Run: headless pygame with SDL's dummy video driver; simulated clock (each Clock.tick advances the game by its frame time, no real sleeping); random seed 0; keys injected as events and as key.get_pressed() state; mouse plan: one left click at the window centre at the start of phase 2, then a move to the lower-right quarter at the start of phase 3.
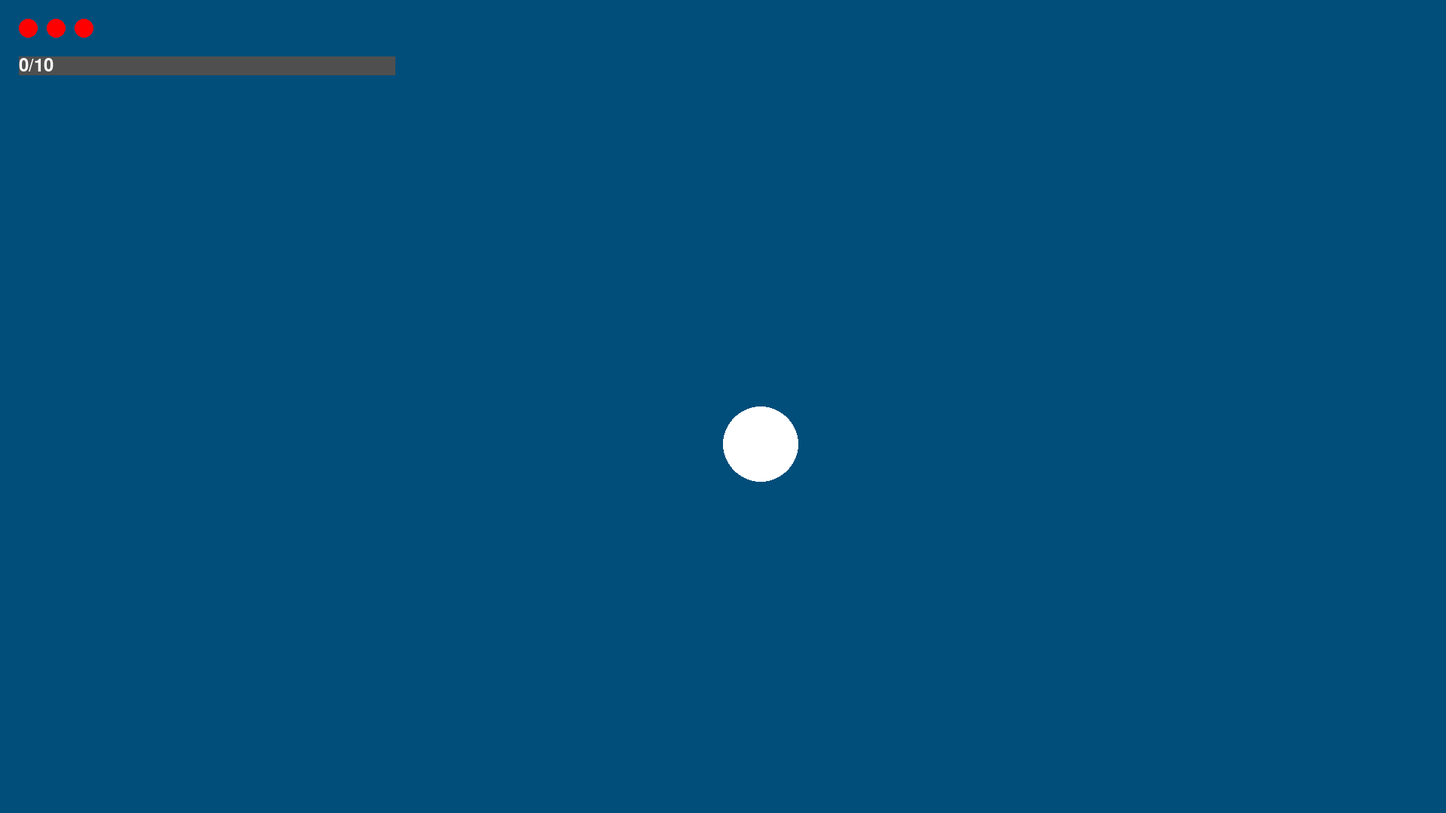
Frame 1 of 4 · flips 1–60 · no input
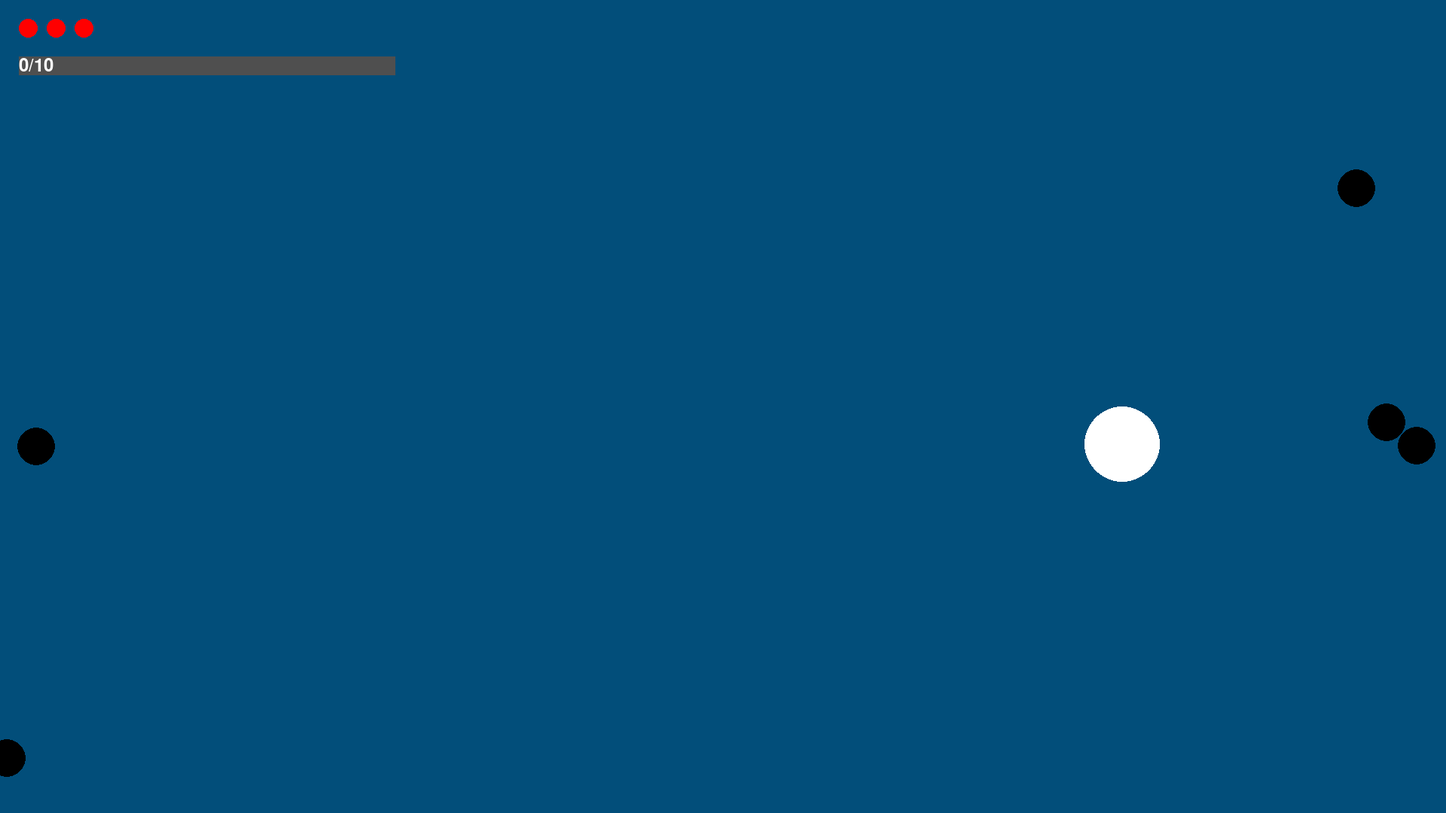
Frame 2 of 4 · flips 61–180 · clicked the window centre · tapped SPACE, RETURN · held RIGHT (→), D
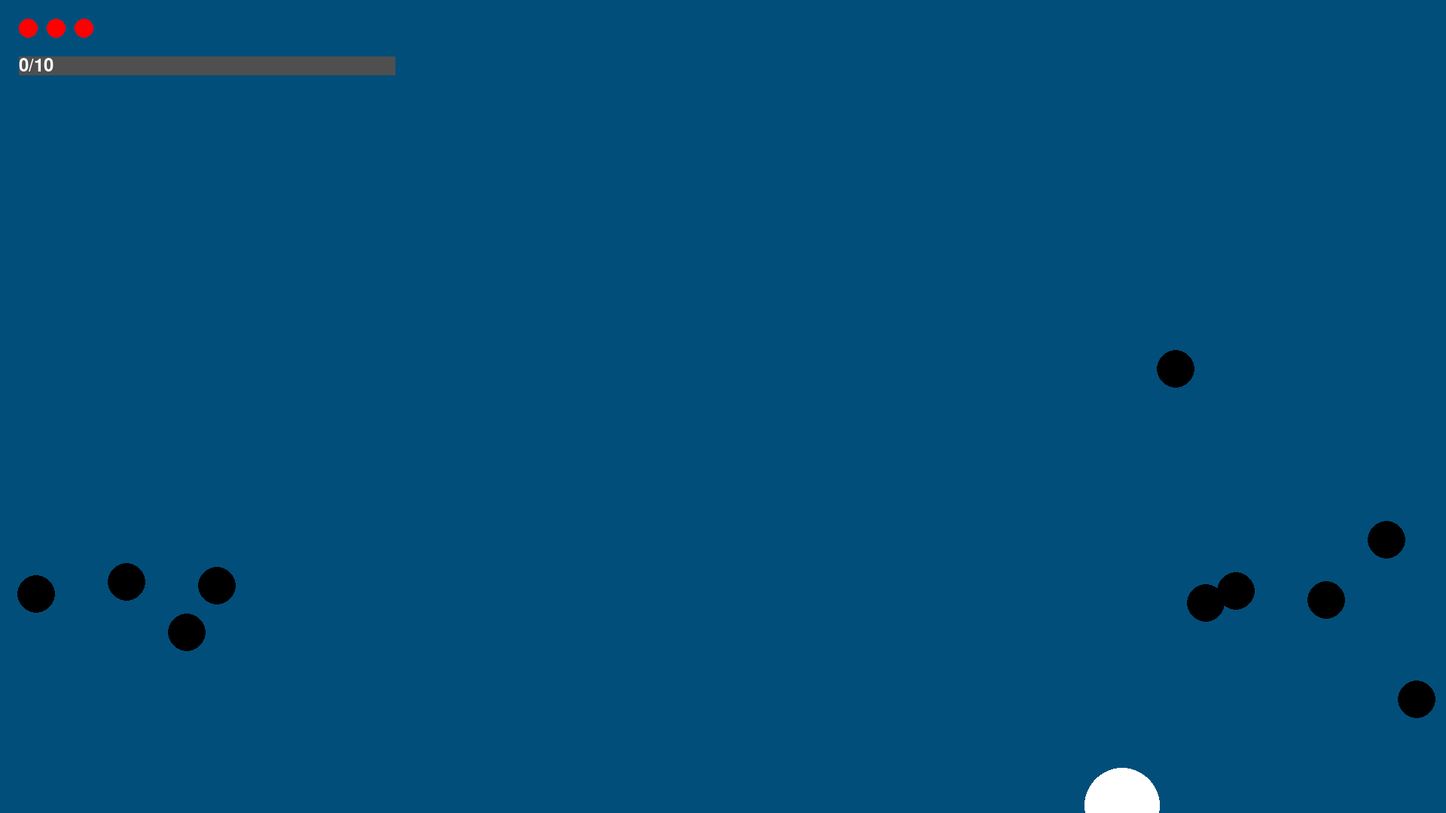
Frame 3 of 4 · flips 181–300 · moved the mouse to the lower-right quarter · held DOWN (↓), S
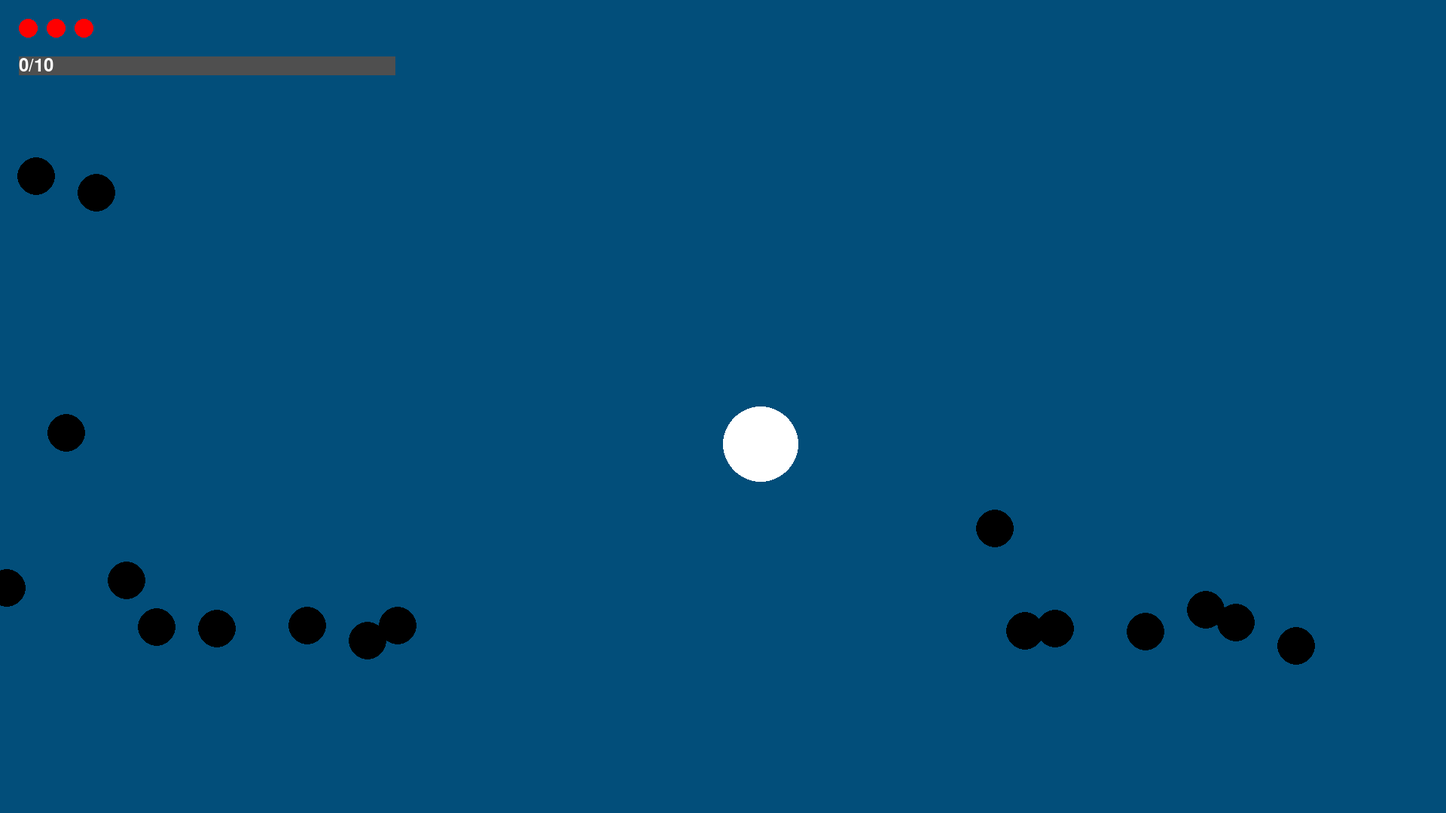
Frame 4 of 4 · flips 301–420 · held LEFT (←), A, UP (↑), W

The pygame program that drew these frames:

import pygame as py
from random import choice, randint

class Upgrade:
    def __init__(self, name, stat, amount, rarity, description):
        self.name = name
        self.stat = stat
        self.amount = amount
        self.rarity = rarity
        self.description = description

class Enemy:
    def __init__(self, x, y, collider, velX, velY, speed, health):
        self.x = x
        self.y = y
        self.collider = collider
        self.velX = velX
        self.velY = velY
        self.speed = speed
        self.health = health

class Bullet:
    def __init__(self, x, y, collider, velX, velY, pierce):
        self.x = x
        self.y = y
        self.collider = collider
        self.velX = velX
        self.velY = velY
        self.pierce = pierce
        self.remainingPierce = pierce

py.init()

potUpgradesRaw = [
    Upgrade("Vitality", "Max Health", 1, "common", "Increases Max Health by 1"),
    Upgrade("Big Vitality", "Max Health", 2, "rare", "Increases Max Health by 2"),
    Upgrade("Huge Vitality", "Max Health", 3, "epic", "Increases Max Health by 3"),
    Upgrade("Pakistinian Vitality", "Max Health", 5, "pakistinian", "Increases Max Health by 5"),
    Upgrade("Haste", "Player Speed", 1, "common", "Increases Speed by 1"),
    Upgrade("Quick", "Player Speed", 2, "rare", "Increases Speed by 2"),
    Upgrade("Lightning Fast", "Player Speed", 3, "epic", "Increases Speed by 3"),
    Upgrade("Speed of Pakistan", "Player Speed", 5, "pakistinian", "Increases Speed by 5"),
    Upgrade("Quick Hands", "Reload Time", 0.9, "common", "Increases Reload Speed"),
    Upgrade("Dexterous", "Reload Time", 0.8, "rare", "Greatly Increases Reload Speed"),
    Upgrade("Reloader", "Reload Time", 0.7, "epic", "Massively Increases Reload Speed"),
    Upgrade("Pakistinian Dexterity", "Reload Time", 0.55, "pakistinian", "Increases Reload Speed to an Unreasonable Degree"),
    Upgrade("Full Heal", "Full Heal", 0, "common", "Recovers All Health"),
    Upgrade("Better Gunpowder", "Bullet Speed", 2, "common", "Increases Bullet Speed"),
    Upgrade("Boom Juice", "Bullet Speed", 4, "rare", "Greatly Increases Bullet Speed"),
    Upgrade("Max Propulsion", "Bullet Speed", 6, "epic", "Massively Increases Bullet Speed"),
    Upgrade("Speed of Light", "Bullet Speed", 10, "pakistinian", "Bullets go the speed of light"),
    Upgrade("Smarts", "Knowledge", 1, "common", "Increases XP per kill by 1"),
    Upgrade("Intelligent", "Knowledge", 2, "rare", "Increases XP per kill by 2"),
    Upgrade("Genius", "Knowledge", 3, "epic", "Increases XP per kill by 3"),
    Upgrade("Infinite Wisdom", "Knowledge", 5, "pakistinian", "Increases XP per kill by 5"),
    Upgrade("Pointy Projectiles", "Pierce", 1, "common", "Increases bullet pierce by 1"),
    Upgrade("Blade Bullets", "Pierce", 2, "rare", "Increases bullet pierce by 2"),
    Upgrade("Sharp Shooting", "Pierce", 3, "epic", "Increases bullet pierce by 3"),
    Upgrade("Pakistinian Pew-Pew", "Pierce", 4, "pakistinian", "Increases bullet pierce by 4"),
]

potUpgrades = []

# Converts the rarity of upgrades into option weights
for i in potUpgradesRaw:
    match i.rarity:
        case "common":
            for j in range(10): potUpgrades.append(i)
        case "rare":
            for j in range(5): potUpgrades.append(i)
        case "epic":
            for j in range(3): potUpgrades.append(i)
        case "pakistinian":
            for j in range(1): potUpgrades.append(i)

# Screen Parameters
SCREEN_WIDTH = 1920
SCREEN_HEIGHT = 1080

# Colors
RED = (255, 0, 0)
BLACK = (0, 0, 0)
GREEN = (6, 69, 23)
BROWN = (82, 49, 2)
PLAYER_COLOR = (242, 177, 97)
SKY_BLUE = (2, 78, 122)
YELLOW = (194, 177, 27)
WHITE = (255, 255, 255)
GREY = (79, 79, 79)
XP_GREEN = (0, 255, 38)
BLUE = (7, 0, 112)
PURPLE = (143, 0, 214)

# Pygame Setup
running = True
screen = py.display.set_mode((SCREEN_WIDTH, SCREEN_HEIGHT))
clock = py.time.Clock()
py.display.set_caption("Pakistan's Bombastic Rougelike")

# Player
playerX = SCREEN_WIDTH / 2
playerY = SCREEN_HEIGHT / 2
playerSpeed = 4

# Gun Reloading
reloading = False
reloadClock = 0
reloadTime = 15

# Bullets
bullets = []
bulletSpeed = 10
bulletPierce = 1

# Enemies
regfoes = []
regColliders = []
regSpawnClock = 0
regFoeSpeed = 2
acceleration = 0.067

# Spawn Rate
regSpawnTime = 20
regSpawnIncreaseTime = 420
regSpawnIncreaseClock = 0
minSpawnTime = 2

# Health
maxHealth = 3
health = 3

# XP
xp = 0
upgradeReq = 10
knowledge = 1 
xp_bar_lengnth = 500
xp_bar_start = 25

# Text
font = py.font.Font(None, 36)
bigFont = py.font.Font(None, 72)

def getColor(rarity): # Returns a color based on rarity (for upgrade cards)
    match rarity:
        case "common": return GREY
        case "rare": return BLUE
        case "epic": return PURPLE
        case "pakistinian": return YELLOW

def get_foe_pos(): # For spawning enemies; spawns an enemy outside of the screen
    global SCREEN_WIDTH
    global SCREEN_HEIGHT
 
    out = []
 
    spawnOption = ["above", "below"] 
    option = choice(spawnOption)
 
    if option == "above":
        out.append(-150)
    else:
        out.append(SCREEN_WIDTH + 150)

    option = choice(spawnOption)

    out.append(randint(-150, SCREEN_HEIGHT + 150))

    return out

def LevelUpOptions(playerSpeed, playerHealth, maxHealth, bulletReload, bulletSpeed, knowledge, pierce): # Runs all logic for upgrading the player
    global potUpgrades
    global running

    def applyUpgrade(playerSpeed, playerHealth, maxHealth, bulletReload, bulletSpeed, knowledge, pierce, stat, amount): # Actually applies the upgrades
        match stat:
            case "Max Health":
                maxHealth += amount
                playerHealth += amount
            case "Player Speed":
                playerSpeed += amount
            case "Reload Time":
                bulletReload *= amount
            case "Full Heal":
                playerHealth = maxHealth
            case "Bullet Speed":
                bulletSpeed += amount
            case "Knowledge":
                knowledge += amount
            case "Pierce":
                pierce += amount

        return playerSpeed, playerHealth, maxHealth, bulletReload, bulletSpeed, knowledge, pierce

    # Setup
    upgrades = []
    rects = []
    for i in range(3): 
        upgrades.append(choice(potUpgrades))
        rect = py.Rect(i * (SCREEN_WIDTH / 3) + 12, 100, (SCREEN_WIDTH / 3) - 25, SCREEN_HEIGHT - 200)
        rects.append(rect)

    while running:
        # Title Text 
        screen.fill(WHITE)
        texty = bigFont.render("Choose An Upgrade!", True, BLACK)
        screen.blit(texty, (25, 25, SCREEN_WIDTH - 50, 50))
        
        # Draws the upgrade boxes
        for i in range(3):   
            color = getColor(upgrades[i].rarity)
            py.draw.rect(screen, color, rects[i])

            text_surface = font.render(upgrades[i].name, True, WHITE)
            screen.blit(text_surface, (i * (SCREEN_WIDTH / 3) + 25, 200, (SCREEN_WIDTH / 3) - 75, 100))

            text_surface_two = font.render(upgrades[i].description, True, WHITE)
            screen.blit(text_surface_two, (i * (SCREEN_WIDTH / 3) + 25, 300, (SCREEN_WIDTH / 3) - 75, 100))

        # Checks to see if any of the boxes have been selected
        for event in py.event.get():
            if event.type == py.MOUSEBUTTONDOWN:
                if rects[0].collidepoint(event.pos):
                    return applyUpgrade(playerSpeed, playerHealth, maxHealth, bulletReload, bulletSpeed, knowledge, pierce, upgrades[0].stat, upgrades[0].amount)
                elif rects[1].collidepoint(event.pos):
                    return applyUpgrade(playerSpeed, playerHealth, maxHealth, bulletReload, bulletSpeed, knowledge, pierce, upgrades[1].stat, upgrades[1].amount)
                elif rects[2].collidepoint(event.pos):
                    return applyUpgrade(playerSpeed, playerHealth, maxHealth, bulletReload, bulletSpeed, knowledge, pierce, upgrades[2].stat, upgrades[2].amount)
            elif event.type == py.QUIT:
                running = False 

        py.display.flip()
            

while running:
    clock.tick(60)

    for event in py.event.get():
            if event.type == py.QUIT:
                running = False 

    keys = py.key.get_pressed()
    screen.fill(SKY_BLUE)

    # Player movement
    if keys[py.K_a]:
        playerX -= playerSpeed
    if keys[py.K_d]:
        playerX += playerSpeed
    if keys[py.K_w]:
        playerY -= playerSpeed
    if keys[py.K_s]:
        playerY += playerSpeed

    # Prevents the player from going out of bounds
    if playerX < 0: playerX = 0
    if playerX > SCREEN_WIDTH: playerX = SCREEN_WIDTH
    if playerY < 0: playerY = 0
    if playerY > SCREEN_HEIGHT: playerY = SCREEN_HEIGHT

    #Bullet firing
    player_pos = py.math.Vector2(playerX, playerY)
    mouse_pos = py.math.Vector2(py.mouse.get_pos())
    direction = mouse_pos - player_pos
    direction = direction.normalize() * bulletSpeed   
    
    if keys[py.K_SPACE] and not reloading:
        bullets.append(Bullet(playerX + 50, playerY + 50, py.Rect(playerX, playerY, 20, 20), direction.x, direction.y, bulletPierce))
        reloading = True
        reloadClock = 0

    # Fire cooldown
    if reloading:
        reloadClock += 1
        if reloadClock >= reloadTime:
            reloading = False

    # Bullet movement
    fullnew = []
    bulletColliders = []
    for i in bullets:
        new = Bullet(round(i.x + i.velX), round(i.y + i.velY), py.Rect(i.x, i.y, 20, 20), i.velX, i.velY, i.remainingPierce)
        py.draw.ellipse(screen, BLACK, (new.x, new.y, 20, 20))   
        fullnew.append(new)

    bullets = fullnew

    # Enemy spawning
    regSpawnClock += 1
    if regSpawnClock >= regSpawnTime:
        pos = get_foe_pos()
        regfoes.append(Enemy(pos[0], pos[1], py.Rect(pos[0], pos[1], 50, 50), 0, 0, 2, 2))
        regSpawnClock = 0 
 
    fullnew = [] 
    regColliders = [] 

    # Enemy Spawnrate
    if regSpawnTime > minSpawnTime:
        regSpawnIncreaseClock += 1
        if regSpawnIncreaseClock >= regSpawnIncreaseTime:
            regSpawnIncreaseClock = 0
            regSpawnTime -= 1

    print(regSpawnTime)
 
    # Enemy movement 
    for i in regfoes: 
        new = i 
        if playerX < i.x: 
            new.velX -= acceleration 
        elif playerX > i.x: 
            new.velX += acceleration 
        if playerY < i.y: 
            new.velY -= acceleration 
        elif playerY > i.y: 
            new.velY += acceleration 

        if new.velX > regFoeSpeed: new.velX = regFoeSpeed 
        if new.velX < -regFoeSpeed: new.velX = -regFoeSpeed
        if new.velY > regFoeSpeed: new.velY = regFoeSpeed 
        if new.velY < -regFoeSpeed: new.velY = -regFoeSpeed

        new.x += new.velX
        new.y += new.velY

        new.collider = py.Rect(new.x, new.y, 50, 50)
 
        fullnew.append(new) 
 
        py.draw.ellipse(screen, BLACK, (new.x, new.y, 50, 50))  

        regfoes = fullnew

    # Checks for bullet-enemy collisions
    bullets_to_remove = set()
    foes_to_remove = set()
    
    for i, bullet in enumerate(bullets):
        for j, foe in enumerate(regfoes):
            if foe.collider.colliderect(bullet.collider) and j not in foes_to_remove:
                foes_to_remove.add(j)
                xp += knowledge
                bullet.remainingPierce -= 1
                if bullet.remainingPierce <= 0:
                    bullets_to_remove.add(i)
    
    bullets = [b for i, b in enumerate(bullets) if i not in bullets_to_remove]
    regfoes = [f for j, f in enumerate(regfoes) if j not in foes_to_remove]
                        
    # Draws the healthbar
    for i in range(maxHealth):
        if i + 1 > health:
            py.draw.ellipse(screen, GREY, (25 + (i * 37), 25, 25, 25))
        else:
            py.draw.ellipse(screen, RED, (25 + (i * 37), 25, 25, 25))

    playerCollider = py.Rect(playerX, playerY, 100, 100)

    # Checks for player-enemy collisions
    for i in regfoes:
        if i.collider.colliderect(playerCollider):
            health -= 1
            regfoes.remove(i)

    # Draws the XP bar
    for i in range(upgradeReq):
        if i + 1 > xp:
            py.draw.rect(screen, GREY, (xp_bar_start + (i * (xp_bar_lengnth / upgradeReq)), 75, (xp_bar_lengnth / upgradeReq), 25))
        else:
            py.draw.rect(screen, XP_GREEN, (xp_bar_start + (i * (xp_bar_lengnth / upgradeReq)), 75, (xp_bar_lengnth / upgradeReq), 25))

    surface = font.render(f"{xp}/{upgradeReq}", True, WHITE)
    screen.blit(surface, (xp_bar_start, 75, xp_bar_lengnth, 25))

    # Upgrade Logic
    if xp >= upgradeReq:
        xp = 0
        upgradeReq = round(upgradeReq * 1.25)
        playerSpeed, health, maxHealth, reloadTime, bulletSpeed, knowledge, bulletPierce = LevelUpOptions(playerSpeed, health, maxHealth, reloadTime, bulletSpeed, knowledge, bulletPierce)

    # kills the player
    if health <= 0:
        running = False

    print(bulletPierce)

    py.draw.ellipse(screen, WHITE, (playerX, playerY, 100, 100))
    if running: py.display.flip()
